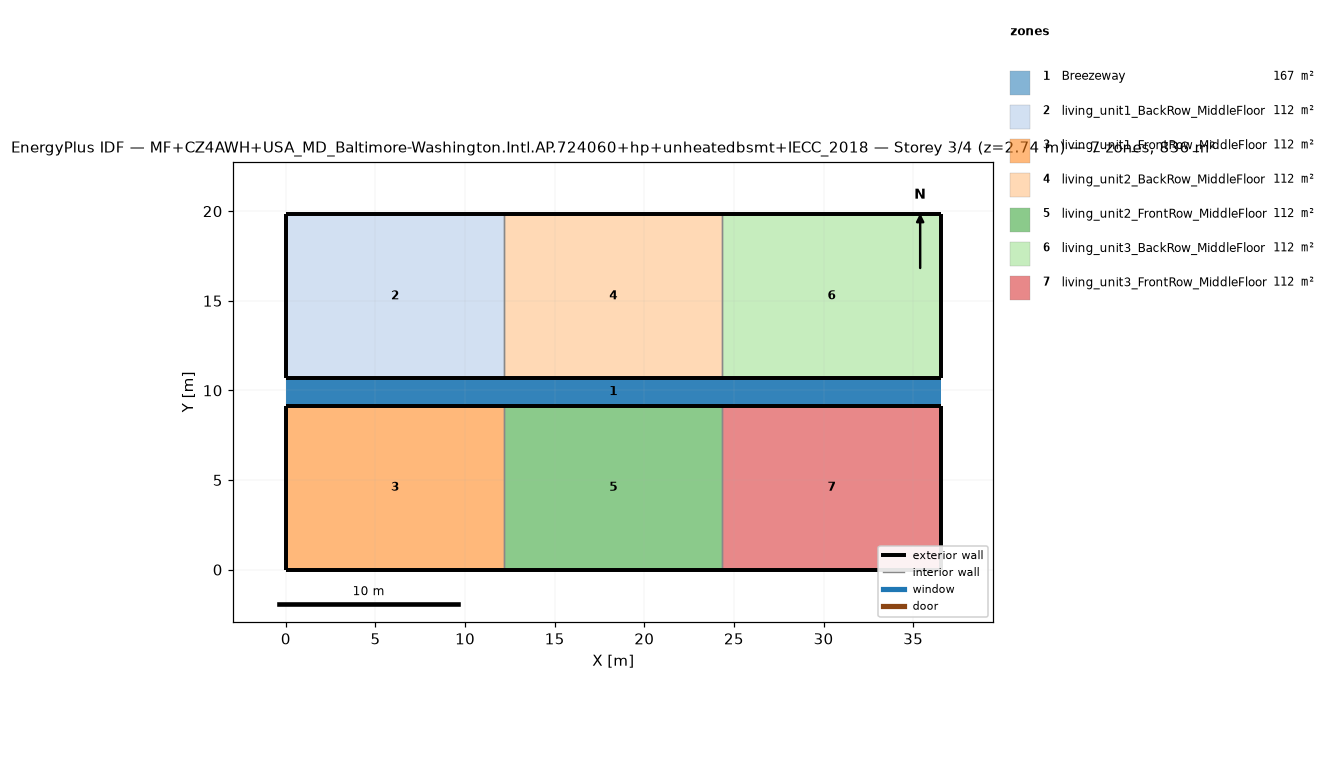
=== STOREY PLAN SPEC (per zone: floor XY polygon, exterior-wall plan segments, windows/doors) ===
zone 1: Breezeway  (167.0 m²)
  floor: (36.54, 9.16) (0.00, 9.16) (0.00, 10.68) (36.54, 10.68)
  floor: (36.54, 9.16) (0.00, 9.16) (0.00, 10.68) (36.54, 10.68)
  floor: (36.54, 9.16) (0.00, 9.16) (0.00, 10.68) (36.54, 10.68)
zone 2: living_unit1_BackRow_MiddleFloor  (111.5 m²)
  floor: (12.18, 10.68) (0.00, 10.68) (0.00, 19.84) (12.18, 19.84)
  exterior wall: (0.00, 10.68) – (12.18, 10.68)  [12.2 m]
  exterior wall: (12.18, 19.84) – (0.00, 19.84)  [12.2 m]
  exterior wall: (0.00, 19.84) – (0.00, 10.68)  [9.2 m]
  interior walls: 1
zone 3: living_unit1_FrontRow_MiddleFloor  (111.5 m²)
  floor: (12.18, 0.00) (0.00, 0.00) (0.00, 9.16) (12.18, 9.16)
  exterior wall: (0.00, 0.00) – (12.18, 0.00)  [12.2 m]
  exterior wall: (12.18, 9.16) – (0.00, 9.16)  [12.2 m]
  exterior wall: (0.00, 9.16) – (0.00, 0.00)  [9.2 m]
  interior walls: 1
zone 4: living_unit2_BackRow_MiddleFloor  (111.5 m²)
  floor: (24.36, 10.68) (12.18, 10.68) (12.18, 19.84) (24.36, 19.84)
  exterior wall: (12.18, 10.68) – (24.36, 10.68)  [12.2 m]
  exterior wall: (24.36, 19.84) – (12.18, 19.84)  [12.2 m]
  interior walls: 2
zone 5: living_unit2_FrontRow_MiddleFloor  (111.5 m²)
  floor: (24.36, 0.00) (12.18, 0.00) (12.18, 9.16) (24.36, 9.16)
  exterior wall: (12.18, 0.00) – (24.36, 0.00)  [12.2 m]
  exterior wall: (24.36, 9.16) – (12.18, 9.16)  [12.2 m]
  interior walls: 2
zone 6: living_unit3_BackRow_MiddleFloor  (111.5 m²)
  floor: (36.54, 10.68) (24.36, 10.68) (24.36, 19.84) (36.54, 19.84)
  exterior wall: (24.36, 10.68) – (36.54, 10.68)  [12.2 m]
  exterior wall: (36.54, 10.68) – (36.54, 19.84)  [9.2 m]
  exterior wall: (36.54, 19.84) – (24.36, 19.84)  [12.2 m]
  interior walls: 1
zone 7: living_unit3_FrontRow_MiddleFloor  (111.5 m²)
  floor: (36.54, 0.00) (24.36, 0.00) (24.36, 9.16) (36.54, 9.16)
  exterior wall: (24.36, 0.00) – (36.54, 0.00)  [12.2 m]
  exterior wall: (36.54, 0.00) – (36.54, 9.16)  [9.2 m]
  exterior wall: (36.54, 9.16) – (24.36, 9.16)  [12.2 m]
  interior walls: 1

=== DERIVED (storey summary) ===
Building: MF+CZ4AWH+USA_MD_Baltimore-Washington.Intl.AP.724060+hp+unheatedbsmt+IECC_2018
Storey: 3 of 4  (floor level z = 2.74 m)
Storey gross floor area: 836.2 m²
Zones on this storey: 7
  - Breezeway: floor 167.0 m²
  - living_unit1_BackRow_MiddleFloor: floor 111.5 m²; exterior wall 33.5 m (86.9 m²); WWR 0.0%
  - living_unit1_FrontRow_MiddleFloor: floor 111.5 m²; exterior wall 33.5 m (86.9 m²); WWR 0.0%
  - living_unit2_BackRow_MiddleFloor: floor 111.5 m²; exterior wall 24.4 m (63.1 m²); WWR 0.0%
  - living_unit2_FrontRow_MiddleFloor: floor 111.5 m²; exterior wall 24.4 m (63.1 m²); WWR 0.0%
  - living_unit3_BackRow_MiddleFloor: floor 111.5 m²; exterior wall 33.5 m (86.9 m²); WWR 0.0%
  - living_unit3_FrontRow_MiddleFloor: floor 111.5 m²; exterior wall 33.5 m (86.9 m²); WWR 0.0%
Zone adjacency (shared interzone walls):
  - living_unit1_BackRow_MiddleFloor ↔ living_unit2_BackRow_MiddleFloor
  - living_unit1_FrontRow_MiddleFloor ↔ living_unit2_FrontRow_MiddleFloor
  - living_unit2_BackRow_MiddleFloor ↔ living_unit3_BackRow_MiddleFloor
  - living_unit2_FrontRow_MiddleFloor ↔ living_unit3_FrontRow_MiddleFloor